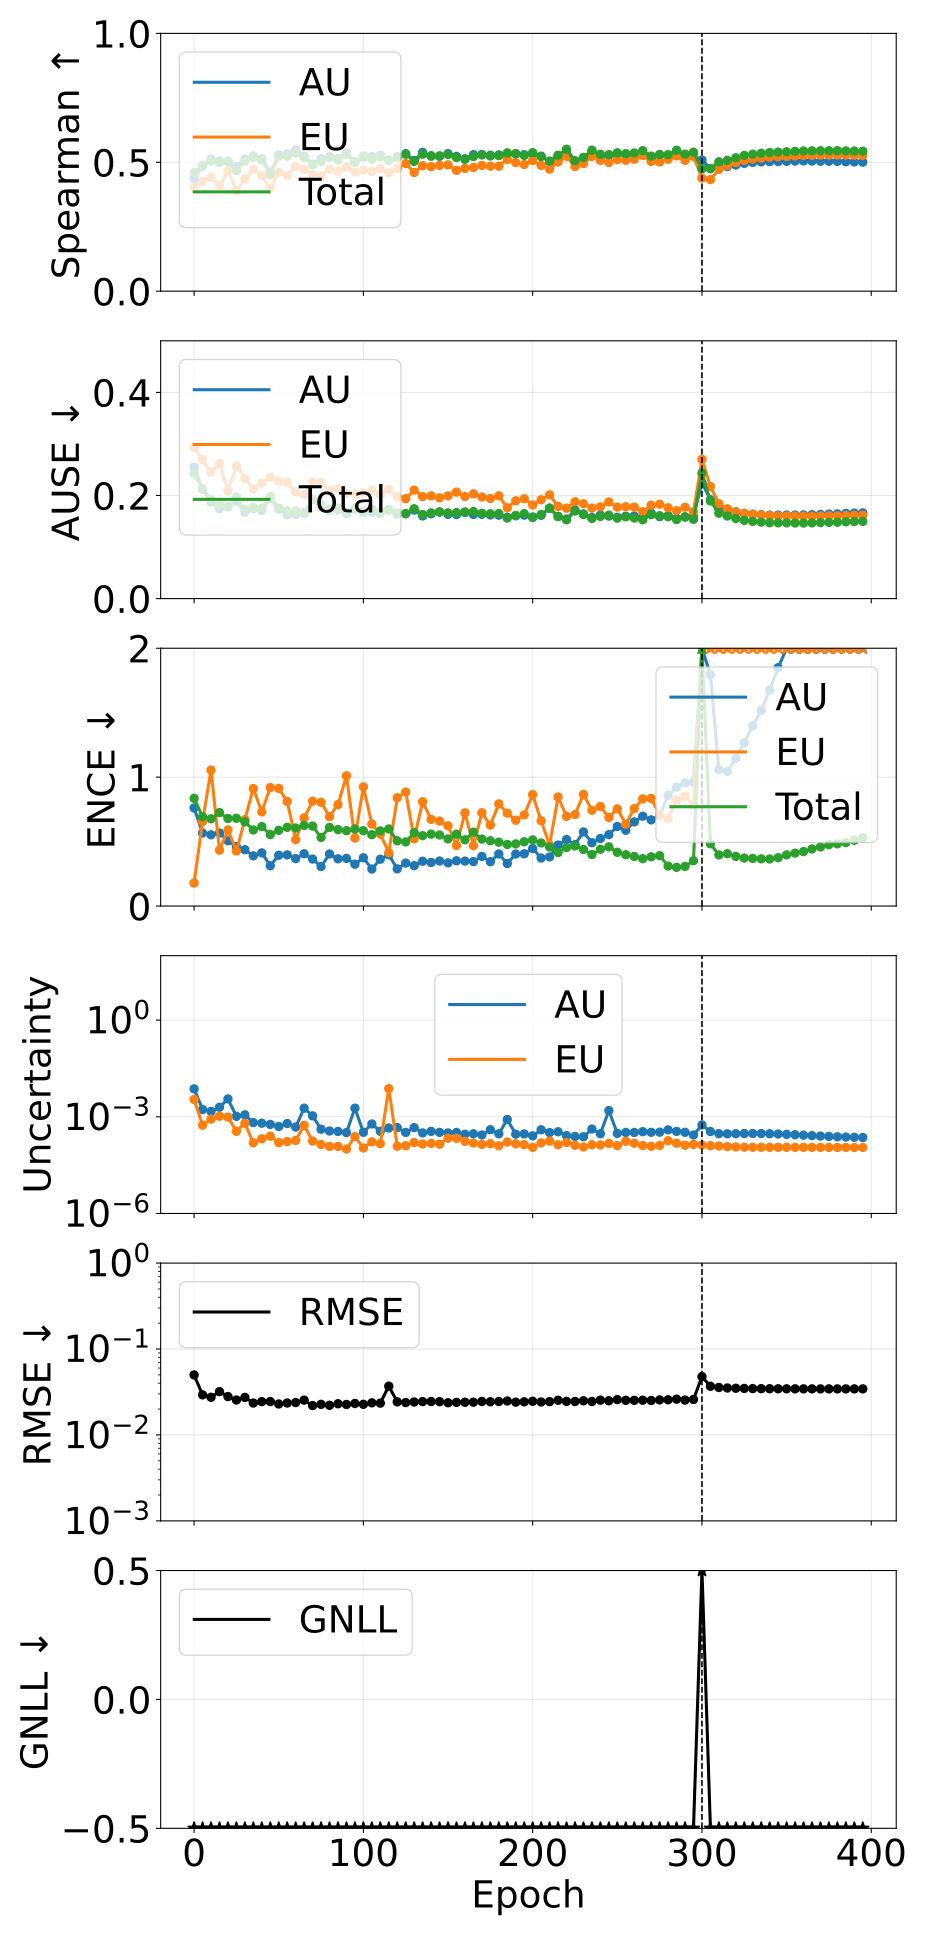

The file beside this chart, header and first rows:
phase, source_epoch, epoch, pearson_aleatoric, pearson_epistemic, pearson_total, spearman_aleatoric, spearman_epistemic, spearman_total, ause_aleatoric, ause_epistemic, ause_total, ence_aleatoric, ence_epistemic, ence_total, magnitude_aleatoric, magnitude_epistemic, magnitude_total, rmse_e_atom, nll_energy
pretrain, 0, 0, 0.1198, 0.1557, 0.1336, 0.4371, 0.4033, 0.4595, 0.2549, 0.2932, 0.2428, 0.7611, 0.1785, 0.8357, 0.007354, 0.003447, 0.0108, 0.04993, -1.53
pretrain, 5, 5, 0.2749, 0.1249, 0.2534, 0.4849, 0.425, 0.4864, 0.2117, 0.2692, 0.2131, 0.5663, 0.6566, 0.693, 0.001677, 0.0005476, 0.002225, 0.02928, -2.573
pretrain, 10, 10, 0.4098, 0.3089, 0.3674, 0.5128, 0.4416, 0.5053, 0.1873, 0.2449, 0.1919, 0.5527, 1.055, 0.6768, 0.001475, 0.0008477, 0.002323, 0.02744, -2.85
pretrain, 15, 15, 0.7698, 0.7649, 0.7719, 0.505, 0.4077, 0.4993, 0.1743, 0.2621, 0.1804, 0.5664, 0.4336, 0.7254, 0.001975, 0.001041, 0.003016, 0.03194, -2.899
pretrain, 20, 20, 0.5512, 0.5611, 0.5562, 0.5036, 0.4672, 0.5015, 0.1776, 0.2091, 0.1789, 0.5064, 0.5907, 0.6793, 0.003586, 0.0009783, 0.004565, 0.028, -3.063
pretrain, 25, 25, 0.3402, 0.2253, 0.3137, 0.4837, 0.3891, 0.4679, 0.1886, 0.257, 0.1969, 0.4618, 0.427, 0.6807, 0.001033, 0.0003543, 0.001388, 0.0255, -3.085
pretrain, 30, 30, 0.6234, 0.5265, 0.5898, 0.5128, 0.4352, 0.5044, 0.1675, 0.2336, 0.1731, 0.437, 0.6709, 0.6526, 0.001149, 0.0006293, 0.001779, 0.02735, -3.199
pretrain, 35, 35, 0.424, 0.2174, 0.4132, 0.5247, 0.4734, 0.5192, 0.1743, 0.2126, 0.177, 0.3892, 0.9113, 0.5906, 0.0006604, 0.0001566, 0.000817, 0.02353, -3.293
pretrain, 40, 40, 0.3544, 0.3113, 0.3585, 0.5137, 0.4477, 0.5092, 0.1711, 0.2242, 0.1754, 0.4124, 0.7306, 0.6159, 0.0006323, 0.0002078, 0.00084, 0.02443, -3.28
pretrain, 45, 45, 0.4454, 0.2648, 0.4035, 0.4605, 0.4003, 0.4507, 0.1946, 0.2356, 0.1979, 0.3126, 0.9193, 0.5542, 0.0005814, 0.0002498, 0.0008312, 0.02448, -3.298
pretrain, 50, 50, 0.443, 0.1301, 0.3691, 0.5284, 0.4615, 0.5242, 0.1731, 0.2275, 0.1757, 0.394, 0.9129, 0.5873, 0.0005013, 0.0001581, 0.0006594, 0.02293, -3.334
pretrain, 55, 55, 0.4137, 0.2099, 0.3883, 0.5325, 0.4496, 0.5233, 0.1627, 0.2257, 0.17, 0.397, 0.8116, 0.6106, 0.000618, 0.00017, 0.0007881, 0.02355, -3.379
pretrain, 60, 60, 0.634, 0.366, 0.6107, 0.5479, 0.4834, 0.5353, 0.163, 0.2072, 0.1698, 0.3681, 0.5152, 0.6051, 0.00048, 0.0001848, 0.0006648, 0.02384, -3.371
pretrain, 65, 65, 0.177, 0.618, 0.5915, 0.524, 0.4722, 0.5183, 0.1646, 0.2022, 0.1671, 0.4054, 0.6839, 0.6254, 0.001849, 0.0005417, 0.002391, 0.02542, -3.416
pretrain, 70, 70, 0.1882, 0.1992, 0.2251, 0.4929, 0.4541, 0.4903, 0.1927, 0.2265, 0.1922, 0.3645, 0.8134, 0.6204, 0.001068, 0.0001768, 0.001245, 0.02199, -3.398
pretrain, 75, 75, 0.5553, 0.308, 0.5197, 0.5139, 0.4471, 0.5024, 0.1763, 0.2252, 0.1827, 0.3064, 0.8047, 0.5322, 0.0004125, 0.0001388, 0.0005512, 0.02272, -3.471
pretrain, 80, 80, 0.5655, 0.2027, 0.5147, 0.5224, 0.4732, 0.5187, 0.1715, 0.2095, 0.1736, 0.4038, 0.6934, 0.6102, 0.0003621, 0.0001205, 0.0004826, 0.02216, -3.437
pretrain, 85, 85, 0.6275, 0.4585, 0.6246, 0.5146, 0.4655, 0.5088, 0.1723, 0.2132, 0.1757, 0.3662, 0.7872, 0.593, 0.0003513, 0.0001207, 0.000472, 0.02308, -3.472
pretrain, 90, 90, 0.6318, 0.5054, 0.634, 0.5373, 0.4817, 0.5311, 0.1645, 0.2043, 0.1671, 0.3698, 1.01, 0.5848, 0.0003236, 0.0001002, 0.0004238, 0.02264, -3.515
pretrain, 95, 95, 0.1298, 0.2367, 0.1393, 0.503, 0.4623, 0.5, 0.1735, 0.203, 0.1749, 0.3247, 0.5276, 0.5978, 0.001849, 0.0002427, 0.002092, 0.02325, -3.511
pretrain, 100, 100, 0.5635, 0.4484, 0.5741, 0.5244, 0.47, 0.5195, 0.1672, 0.205, 0.1691, 0.3746, 0.9243, 0.5845, 0.0003304, 0.0001077, 0.0004381, 0.02273, -3.518
pretrain, 105, 105, 0.5512, 0.4243, 0.5375, 0.522, 0.4637, 0.5113, 0.1672, 0.21, 0.174, 0.2871, 0.6358, 0.5536, 0.0005991, 0.000167, 0.0007661, 0.02366, -3.535
pretrain, 110, 110, 0.5568, 0.3103, 0.5027, 0.5277, 0.4762, 0.5215, 0.1651, 0.2016, 0.1681, 0.3632, 0.5583, 0.5831, 0.0003555, 0.0001468, 0.0005023, 0.02347, -3.513
pretrain, 115, 115, 0.5464, 0.9987, 0.9988, 0.5086, 0.4596, 0.5083, 0.1716, 0.2123, 0.1732, 0.3974, 0.414, 0.5982, 0.0004487, 0.007475, 0.007924, 0.037, -3.467
pretrain, 120, 120, 0.6169, 0.3246, 0.6194, 0.5224, 0.4752, 0.5176, 0.164, 0.1979, 0.166, 0.2884, 0.8403, 0.5058, 0.0004622, 0.0001221, 0.0005843, 0.02427, -3.587
pretrain, 125, 125, 0.3222, 0.2364, 0.353, 0.533, 0.495, 0.5314, 0.1645, 0.1938, 0.1651, 0.3332, 0.8845, 0.4972, 0.0003275, 0.0001266, 0.0004541, 0.0238, -3.598
pretrain, 130, 130, 0.441, 0.2337, 0.4197, 0.5069, 0.4605, 0.5035, 0.1717, 0.2104, 0.1743, 0.313, 0.5214, 0.5694, 0.0004605, 0.000159, 0.0006195, 0.0242, -3.53
pretrain, 135, 135, 0.4497, 0.1933, 0.353, 0.5384, 0.4867, 0.5313, 0.1604, 0.198, 0.1631, 0.3474, 0.809, 0.5457, 0.0003159, 0.0001429, 0.0004587, 0.02445, -3.586
pretrain, 140, 140, 0.6735, 0.1483, 0.3978, 0.5251, 0.483, 0.5238, 0.1645, 0.1993, 0.1663, 0.3379, 0.6726, 0.558, 0.0003526, 0.0001496, 0.0005022, 0.0245, -3.588
pretrain, 145, 145, 0.6343, 0.1317, 0.4047, 0.5235, 0.488, 0.5246, 0.1681, 0.1956, 0.1679, 0.3494, 0.6589, 0.5512, 0.0003278, 0.0001409, 0.0004687, 0.02439, -3.585
pretrain, 150, 150, 0.6126, 0.2426, 0.3283, 0.5334, 0.49, 0.5304, 0.1634, 0.1993, 0.1663, 0.3351, 0.6221, 0.5205, 0.0003157, 0.0002156, 0.0005314, 0.0237, -3.589
pretrain, 155, 155, 0.5501, 0.1372, 0.2476, 0.5229, 0.4689, 0.5186, 0.163, 0.2065, 0.1668, 0.3508, 0.4701, 0.5577, 0.0003264, 0.0002154, 0.0005418, 0.02395, -3.592
pretrain, 160, 160, 0.682, 0.2577, 0.3962, 0.5135, 0.4763, 0.5115, 0.1671, 0.1981, 0.1681, 0.3487, 0.7234, 0.5137, 0.000287, 0.000173, 0.0004599, 0.02403, -3.629
pretrain, 165, 165, 0.5207, 0.1722, 0.3644, 0.5293, 0.4798, 0.5224, 0.1633, 0.2032, 0.1688, 0.3451, 0.4686, 0.5731, 0.0002973, 0.0001534, 0.0004507, 0.02406, -3.599
pretrain, 170, 170, 0.5067, 0.1559, 0.3295, 0.5301, 0.4878, 0.5286, 0.1635, 0.1971, 0.1655, 0.3852, 0.7238, 0.5191, 0.0002728, 0.0001392, 0.000412, 0.02453, -3.632
pretrain, 175, 175, 0.7792, 0.1444, 0.5279, 0.5273, 0.4849, 0.5244, 0.1623, 0.1942, 0.1647, 0.344, 0.6279, 0.5065, 0.0003961, 0.0001459, 0.000542, 0.02434, -3.633
pretrain, 180, 180, 0.637, 0.1816, 0.4513, 0.5287, 0.4849, 0.526, 0.1619, 0.1994, 0.165, 0.4039, 0.7926, 0.4954, 0.000296, 0.0001267, 0.0004227, 0.02452, -3.662
pretrain, 185, 185, 0.3721, 0.1656, 0.3502, 0.5317, 0.5114, 0.5366, 0.1578, 0.1761, 0.1563, 0.3299, 0.721, 0.4783, 0.0008235, 0.000165, 0.0009885, 0.02484, -3.672
pretrain, 190, 190, 0.4066, 0.08239, 0.2219, 0.5327, 0.4989, 0.5335, 0.1607, 0.1897, 0.1612, 0.4038, 0.6659, 0.4822, 0.0002886, 0.0001451, 0.0004337, 0.0241, -3.675
pretrain, 195, 195, 0.4297, 0.1151, 0.2794, 0.5294, 0.4914, 0.5267, 0.1619, 0.1936, 0.1648, 0.4053, 0.707, 0.4984, 0.0002938, 0.0001371, 0.0004309, 0.0243, -3.65
pretrain, 200, 200, 0.379, 0.1793, 0.3131, 0.5342, 0.507, 0.5373, 0.1583, 0.1816, 0.1574, 0.4461, 0.8643, 0.5131, 0.0002554, 0.0001123, 0.0003677, 0.02466, -3.686
pretrain, 205, 205, 0.6902, 0.1598, 0.4427, 0.5236, 0.4881, 0.5223, 0.1616, 0.1918, 0.1631, 0.3724, 0.6614, 0.4897, 0.000395, 0.0001548, 0.0005498, 0.02419, -3.658
pretrain, 210, 210, 0.4399, 0.1182, 0.2516, 0.5019, 0.4734, 0.5049, 0.1752, 0.2012, 0.1756, 0.3808, 0.473, 0.4576, 0.000324, 0.0001763, 0.0005003, 0.02445, -3.613
pretrain, 215, 215, 0.5821, 0.1254, 0.3715, 0.5251, 0.5011, 0.5272, 0.1596, 0.1788, 0.1591, 0.4728, 0.846, 0.4151, 0.0003432, 0.0001358, 0.000479, 0.02535, -3.717
pretrain, 220, 220, 0.4511, 0.1483, 0.2625, 0.5462, 0.523, 0.5506, 0.1544, 0.1754, 0.1529, 0.5156, 0.6959, 0.4539, 0.0002604, 0.0001594, 0.0004198, 0.02459, -3.707
pretrain, 225, 225, 0.4069, 0.1073, 0.2423, 0.4998, 0.4838, 0.5061, 0.1717, 0.1878, 0.1699, 0.4765, 0.7104, 0.4662, 0.0002453, 0.0001303, 0.0003757, 0.02452, -3.691
pretrain, 230, 230, 0.4953, 0.1635, 0.344, 0.512, 0.4949, 0.5189, 0.1643, 0.184, 0.1631, 0.5749, 0.8658, 0.4389, 0.0002396, 0.0001155, 0.0003551, 0.02498, -3.723
pretrain, 235, 235, 0.7748, 0.1156, 0.4893, 0.5407, 0.523, 0.5469, 0.1573, 0.1755, 0.1556, 0.4912, 0.743, 0.3995, 0.0004171, 0.0001354, 0.0005525, 0.02453, -3.731
pretrain, 240, 240, 0.5071, 0.1365, 0.3154, 0.5235, 0.5077, 0.5309, 0.1621, 0.178, 0.1594, 0.5239, 0.7726, 0.4404, 0.0002982, 0.0001333, 0.0004314, 0.02542, -3.717
pretrain, 245, 245, 0.1242, 0.1521, 0.1593, 0.5267, 0.4991, 0.5294, 0.1601, 0.1874, 0.1619, 0.5538, 0.6875, 0.4592, 0.001561, 0.0001478, 0.001709, 0.025, -3.705
pretrain, 250, 250, 0.6251, 0.1671, 0.4181, 0.5299, 0.5104, 0.5368, 0.1577, 0.1774, 0.1561, 0.6173, 0.7541, 0.417, 0.0003054, 0.0001273, 0.0004326, 0.02576, -3.74
pretrain, 255, 255, 0.6258, 0.1461, 0.2932, 0.5301, 0.508, 0.5333, 0.1597, 0.1782, 0.1586, 0.5879, 0.6347, 0.3979, 0.0003269, 0.0001741, 0.0005009, 0.02531, -3.744
pretrain, 260, 260, 0.5858, 0.1133, 0.2833, 0.5258, 0.5119, 0.5362, 0.1602, 0.1775, 0.1564, 0.653, 0.7557, 0.3847, 0.0003257, 0.0001514, 0.0004772, 0.0253, -3.762
pretrain, 265, 265, 0.6871, 0.1616, 0.4635, 0.534, 0.5264, 0.5451, 0.1575, 0.1684, 0.1528, 0.6971, 0.8315, 0.3675, 0.0003442, 0.000128, 0.0004723, 0.02539, -3.77
pretrain, 270, 270, 0.4985, 0.1304, 0.3349, 0.5125, 0.5033, 0.5239, 0.1659, 0.181, 0.1629, 0.6684, 0.8353, 0.3819, 0.0003297, 0.0001221, 0.0004518, 0.02519, -3.753
pretrain, 275, 275, 0.5894, 0.1563, 0.4248, 0.5293, 0.5012, 0.5297, 0.159, 0.183, 0.1608, 0.7044, 0.7086, 0.3912, 0.000333, 0.0001287, 0.0004617, 0.02559, -3.748
pretrain, 280, 280, 0.7131, 0.1995, 0.4012, 0.5211, 0.5114, 0.5295, 0.1611, 0.1762, 0.1588, 0.8584, 0.6757, 0.3103, 0.0003931, 0.000181, 0.0005741, 0.02566, -3.768
pretrain, 285, 285, 0.646, 0.1606, 0.3792, 0.538, 0.5247, 0.5468, 0.1554, 0.1705, 0.1533, 0.9223, 0.8226, 0.2999, 0.0003515, 0.0001515, 0.0005029, 0.02609, -3.774
pretrain, 290, 290, 0.7265, 0.1364, 0.4362, 0.528, 0.5075, 0.5315, 0.1587, 0.1772, 0.1582, 0.9554, 0.8512, 0.3075, 0.0003305, 0.000131, 0.0004615, 0.02547, -3.776
pretrain, 295, 295, 0.5499, 0.1552, 0.3284, 0.524, 0.5227, 0.5392, 0.1591, 0.1684, 0.1538, 0.9608, 0.7823, 0.3518, 0.0002729, 0.0001394, 0.0004123, 0.02588, -3.797
... 20 more rows
